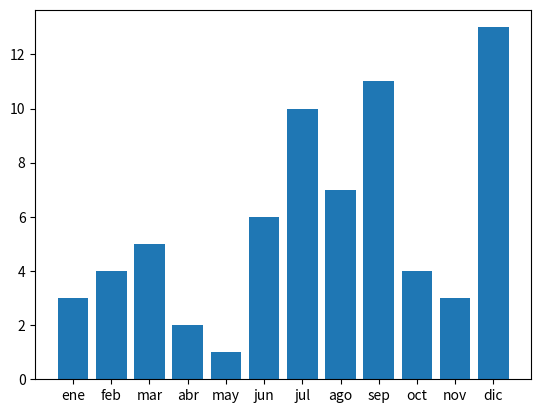

The matplotlib source for this figure:
import matplotlib.pyplot as plt

productos=[3,4,5,2,1,6,10,7,11,4,3,13]

def calcular_mayor_gasto(lproducto):
    pos_mayor=0
    for i,valor in enumerate(lproducto):
        if lproducto[pos_mayor]<lproducto[i]:
            pos_mayor=i
            mes_mayor_consumo=pos_mayor
    return mes_mayor_consumo
    

def salida_datos(lproducto, lpos_mayor):
    meses=["ene","feb","mar","abr","may","jun","jul","ago","sep","oct","nov","dic"]
   
    print (f"el mayor gasto fue:{lproducto[lpos_mayor]} en el mes {lpos_mayor+1}")

    plt.bar(meses,lproducto)
    plt.show()


gmayor_consumo=calcular_mayor_gasto(productos)
salida_datos(productos, gmayor_consumo)





    



